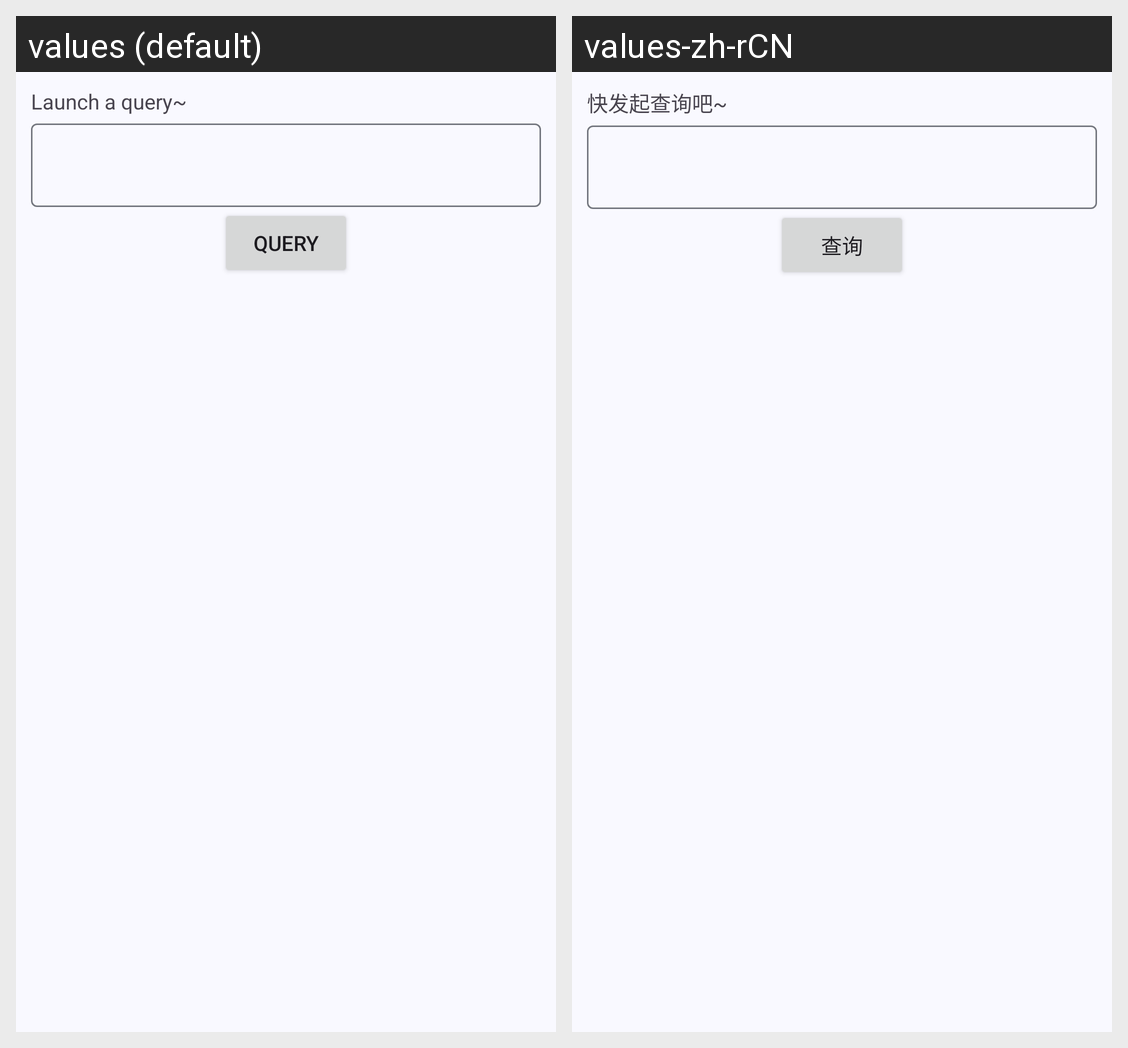

This grid shows one Android layout under two languages. Give, for every string resource on the screen, its name, the default text and each shown locale's text.
Android screen res/layout/query_info.xml rendered under 2 locales, left to right: values (default), values-zh-rCN. Device: Nexus 5 (rendered at 1080×1920; each locale shown at half size, 540×960, under a caption strip naming it); theme Theme.AppTheme.Material3.
Strings drawn on this screen, with the default value and each locale's value (text and hints the layout hard-codes, and strings that could not be matched under every locale, appear in the picture but are not listed):

queryResultText
  values: Launch a query~
  values-zh-rCN: 快发起查询吧~

doQueryBtn
  values: Query
  values-zh-rCN: 查询
